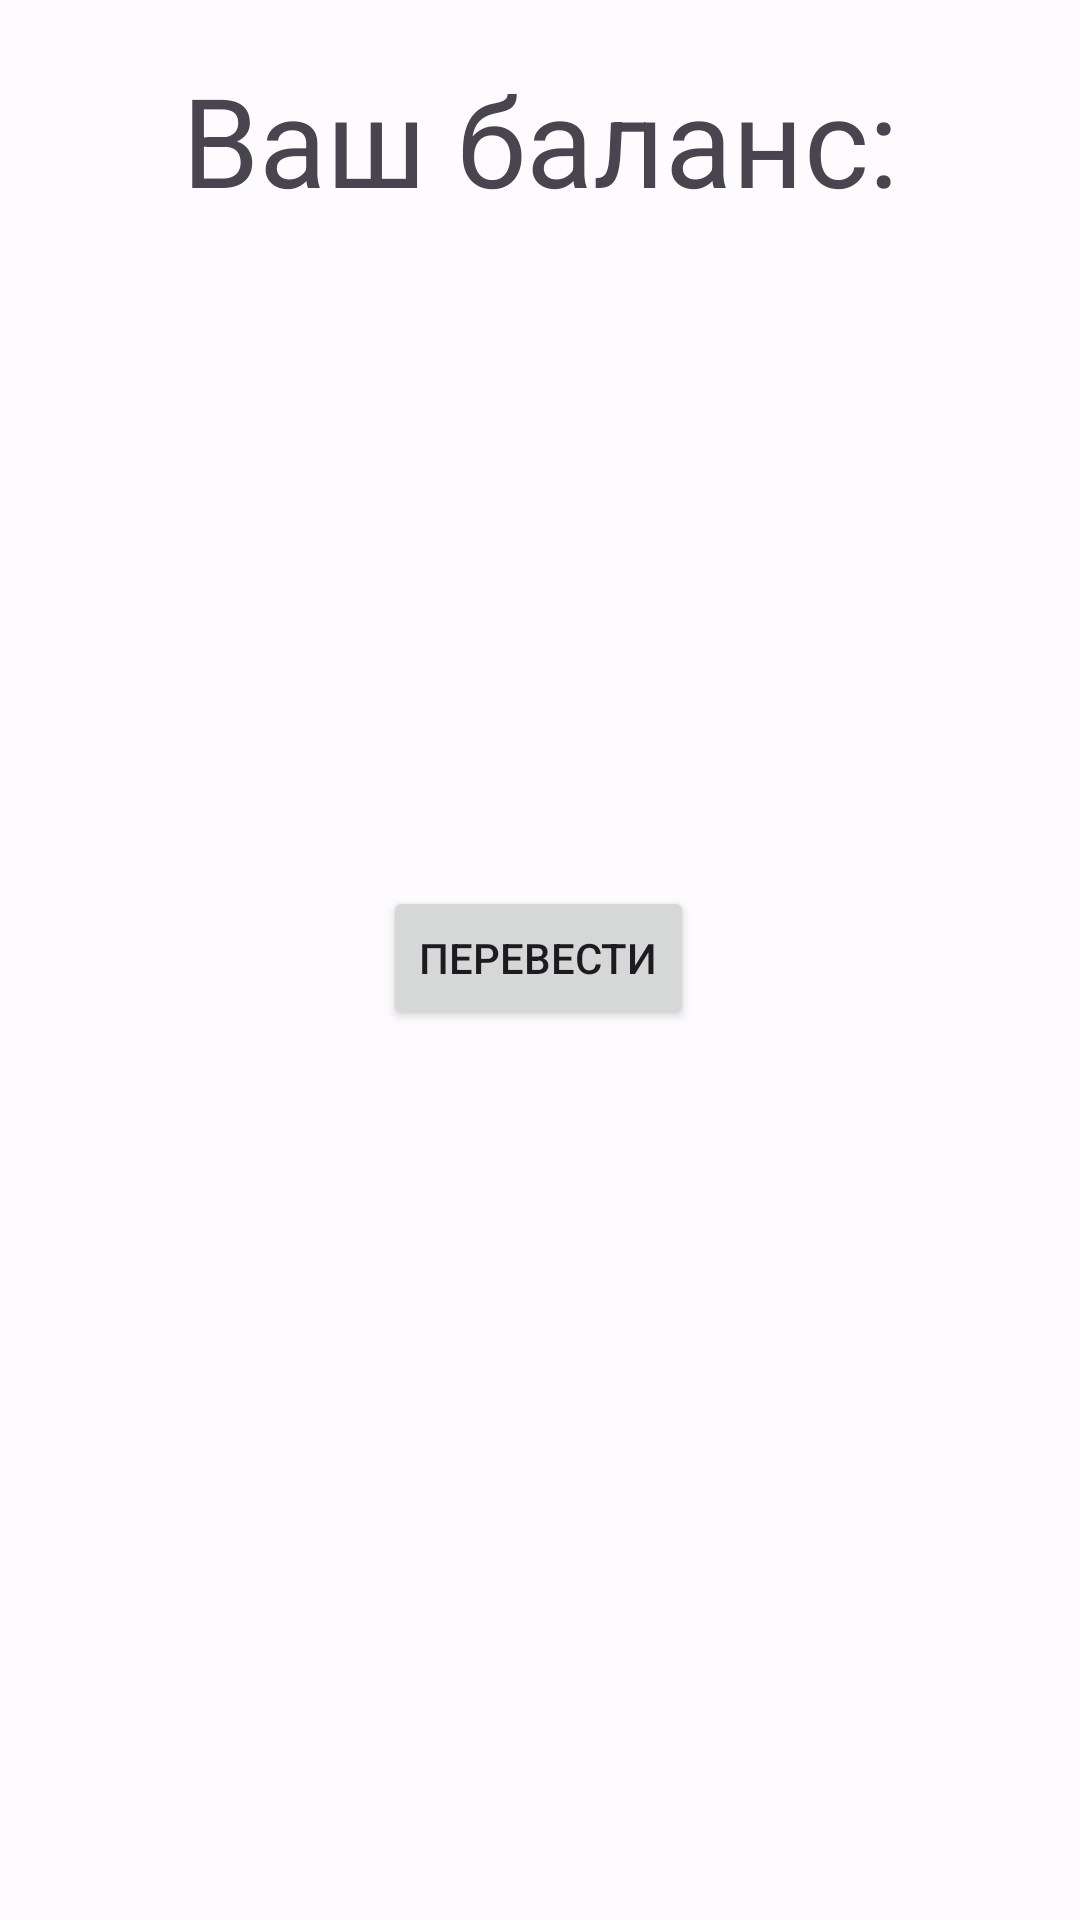

The Android layout XML behind this screen, and the referenced resources:
<!-- AndroidManifest.xml: activity theme Theme.MemTone -->
<!-- res/layout/activity_main.xml -->
<?xml version="1.0" encoding="utf-8"?>
<androidx.constraintlayout.widget.ConstraintLayout xmlns:android="http://schemas.android.com/apk/res/android"
    xmlns:app="http://schemas.android.com/apk/res-auto"
    xmlns:tools="http://schemas.android.com/tools"

    android:layout_width="match_parent"
    android:layout_height="match_parent"
    tools:context=".MainActivity">

    <TextView
        android:id="@+id/balanceDollars"
        android:layout_width="200dp"
        android:layout_height="50dp"
        android:fontFamily="sans-serif"
        android:textAlignment="center"
        android:textSize="30sp"
        android:layout_marginTop="0dp"
        app:layout_constraintBottom_toTopOf="@+id/balanceXrp"
        app:layout_constraintEnd_toEndOf="parent"
        app:layout_constraintHorizontal_bias="0.497"
        app:layout_constraintStart_toStartOf="parent"
        app:layout_constraintTop_toBottomOf="@+id/textView"
        app:layout_constraintVertical_bias="0.529" />

    <TextView
        android:id="@+id/textView"
        android:layout_width="wrap_content"
        android:layout_height="wrap_content"
        android:layout_marginBottom="200dp"
        android:text="Ваш баланс:"

        android:textSize="20pt"
        app:layout_constraintBottom_toTopOf="@+id/button2"
        app:layout_constraintEnd_toEndOf="parent"
        app:layout_constraintStart_toStartOf="parent"
        app:layout_constraintTop_toTopOf="parent"
        app:layout_constraintVertical_bias="0.47" />

    <Button
        android:id="@+id/button2"
        android:layout_width="wrap_content"
        android:layout_height="wrap_content"
        android:onClick="button1Fun"
        android:text="Перевести"

        app:layout_constraintBottom_toBottomOf="parent"
        app:layout_constraintEnd_toEndOf="parent"
        app:layout_constraintHorizontal_bias="0.498"
        app:layout_constraintStart_toStartOf="parent"
        app:layout_constraintTop_toTopOf="parent"
        app:layout_constraintVertical_bias="0.499" />

    <Button
        android:id="@+id/button3"
        android:layout_width="wrap_content"
        android:layout_height="wrap_content"
        android:onClick="button2Fun"
        android:text="Перевести по NFC"
        android:layout_marginBottom="300dp"
        app:layout_constraintBottom_toBottomOf="parent"
        app:layout_constraintEnd_toEndOf="parent"

        app:layout_constraintStart_toStartOf="parent"
        app:layout_constraintTop_toBottomOf="@+id/button2"
        app:layout_constraintVertical_bias="0.24" />

    <TextView
        android:id="@+id/balanceXrp"
        android:layout_width="200dp"
        android:layout_height="50dp"
        android:layout_marginBottom="100dp"
        android:textAlignment="center"
        android:textSize="30sp"
        app:layout_constraintBottom_toTopOf="@+id/button2"
        app:layout_constraintEnd_toEndOf="parent"
        app:layout_constraintHorizontal_bias="0.495"
        app:layout_constraintStart_toStartOf="parent" />


</androidx.constraintlayout.widget.ConstraintLayout>
<!-- resources referenced by this layout -->
<resources>
  <style name="Theme.MemTone" parent="Base.Theme.MemTone" />
  <style name="Base.Theme.MemTone" parent="Theme.Material3.DayNight.NoActionBar">
          
          
          <item name="colorPrimary">@color/md_theme_light_primary</item>
          <item name="colorOnPrimary">@color/md_theme_light_onPrimary</item>
          <item name="colorPrimaryContainer">@color/md_theme_light_primaryContainer</item>
          <item name="colorOnPrimaryContainer">@color/md_theme_light_onPrimaryContainer</item>
          <item name="colorSecondary">@color/md_theme_light_secondary</item>
          <item name="colorOnSecondary">@color/md_theme_light_onSecondary</item>
          <item name="colorSecondaryContainer">@color/md_theme_light_secondaryContainer</item>
          <item name="colorOnSecondaryContainer">@color/md_theme_light_onSecondaryContainer</item>
          <item name="colorTertiary">@color/md_theme_light_tertiary</item>
          <item name="colorOnTertiary">@color/md_theme_light_onTertiary</item>
          <item name="colorTertiaryContainer">@color/md_theme_light_tertiaryContainer</item>
          <item name="colorOnTertiaryContainer">@color/md_theme_light_onTertiaryContainer</item>
          <item name="colorError">@color/md_theme_light_error</item>
          <item name="colorErrorContainer">@color/md_theme_light_errorContainer</item>
          <item name="colorOnError">@color/md_theme_light_onError</item>
          <item name="colorOnErrorContainer">@color/md_theme_light_onErrorContainer</item>
          <item name="android:colorBackground">@color/md_theme_light_background</item>
          <item name="colorOnBackground">@color/md_theme_light_onBackground</item>
          <item name="colorSurface">@color/md_theme_light_surface</item>
          <item name="colorOnSurface">@color/md_theme_light_onSurface</item>
          <item name="colorSurfaceVariant">@color/md_theme_light_surfaceVariant</item>
          <item name="colorOnSurfaceVariant">@color/md_theme_light_onSurfaceVariant</item>
          <item name="colorOutline">@color/md_theme_light_outline</item>
          <item name="colorOnSurfaceInverse">@color/md_theme_light_inverseOnSurface</item>
          <item name="colorSurfaceInverse">@color/md_theme_light_inverseSurface</item>
          <item name="colorPrimaryInverse">@color/md_theme_light_inversePrimary</item>
  
      </style>
  <color name="md_theme_light_primary">#0087F9</color>
  <color name="md_theme_light_onPrimary">#FFFFFF</color>
  <color name="md_theme_light_primaryContainer">#DDE1FF</color>
  <color name="md_theme_light_onPrimaryContainer">#001257</color>
  <color name="md_theme_light_secondary">#355CA8</color>
  <color name="md_theme_light_onSecondary">#FFFFFF</color>
  <color name="md_theme_light_secondaryContainer">#D9E2FF</color>
  <color name="md_theme_light_onSecondaryContainer">#001943</color>
  <color name="md_theme_light_tertiary">#026E00</color>
  <color name="md_theme_light_onTertiary">#FFFFFF</color>
  <color name="md_theme_light_tertiaryContainer">#77FF60</color>
  <color name="md_theme_light_onTertiaryContainer">#002200</color>
  <color name="md_theme_light_error">#BA1A1A</color>
  <color name="md_theme_light_errorContainer">#FFDAD6</color>
  <color name="md_theme_light_onError">#FFFFFF</color>
  <color name="md_theme_light_onErrorContainer">#410002</color>
  <color name="md_theme_light_background">#FEFBFF</color>
  <color name="md_theme_light_onBackground">#1B1B1F</color>
  <color name="md_theme_light_surface">#FEFBFF</color>
  <color name="md_theme_light_onSurface">#1B1B1F</color>
  <color name="md_theme_light_surfaceVariant">#E3E1EC</color>
  <color name="md_theme_light_onSurfaceVariant">#45464F</color>
  <color name="md_theme_light_outline">#767680</color>
  <color name="md_theme_light_inverseOnSurface">#F3F0F4</color>
  <color name="md_theme_light_inverseSurface">#303034</color>
  <color name="md_theme_light_inversePrimary">#B9C3FF</color>
</resources>
